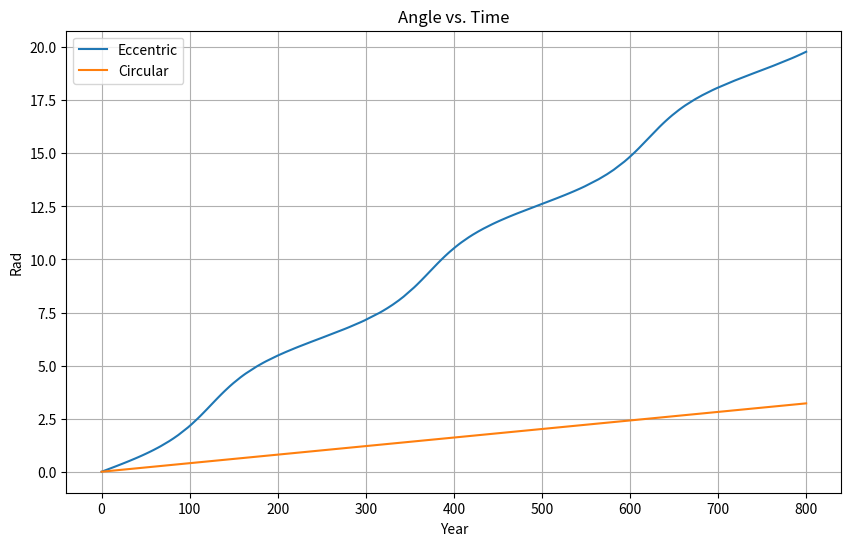

Python code for this plot:
import numpy as np
from scipy.interpolate import interp1d
import matplotlib.pyplot as plt


t = np.linspace(0.1, 800, 10000)
P = 248.348
theta0 = 0
ecc = 0.25
dtheta = 1 / 1000

def calculate_theta_eccentric(t, P, theta0, ecc):
    N = np.ceil(t[-1] / P)
    theta = np.arange(theta0, (2 * np.pi * N + theta0) + dtheta, dtheta)
    f = (1 - ecc * np.cos(theta)) ** (-2)
    
    L = len(theta)
    isodd = np.where(np.arange(1, L-1) % 2 == 1, 4, 2)
    c = np.concatenate(([1], isodd, [1]))
    
    tt = P * (1 - ecc ** 2) ** (3 / 2) * (1 / (2 * np.pi)) * dtheta * (1 / 3) * np.cumsum(c * f)
    
    theta_interp = interp1d(tt, theta, kind='cubic')
    return theta_interp
    
def calculate_theta_circular(t,P,theta0):
    return t/P+theta0
    
theta1 = calculate_theta_eccentric(t, P, theta0, ecc)
theta2 = calculate_theta_circular(t, P, theta0)
eccentric_theta = theta1(t)
circular_theta= theta2

plt.figure(figsize=(10, 6))
plt.plot(t, eccentric_theta, label='Eccentric')
plt.plot(t, circular_theta, label='Circular')
plt.xlabel('Year')
plt.ylabel('Rad')
plt.title('Angle vs. Time')
plt.legend()
plt.grid(True)
plt.show()
